Image classification data set "Images" (Gabe-flomo/Filtr on GitHub). Class labels (2): kick drum, snare drum.

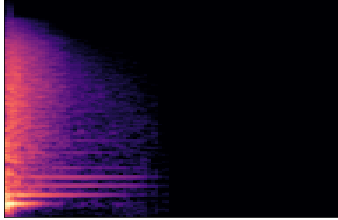
Label: snare drum

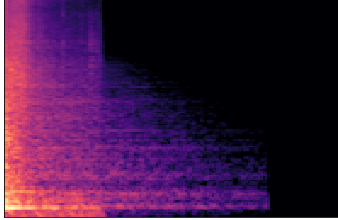
Label: snare drum

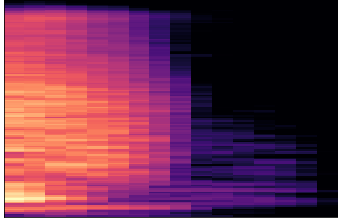
Label: snare drum

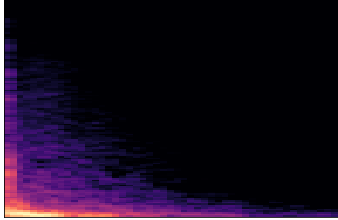
Label: kick drum

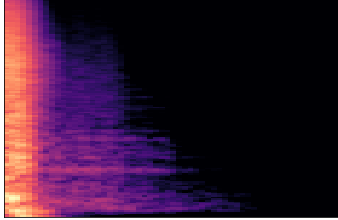
Label: snare drum

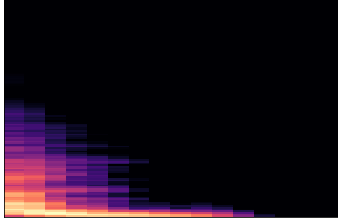
Label: kick drum
